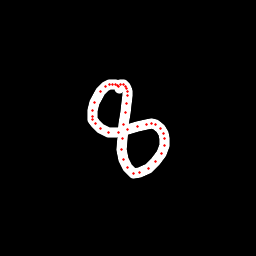

The file beside this chart, header and first rows:
x, y, hover, eod
119.9, 88.41, 0.0, 0.0
118.9, 86.94, 0.0, 0.0
117.7, 85.71, 0.0, 0.0
115.4, 84.5, 0.0, 0.0
112.2, 84.21, 0.0, 0.0
109.2, 84.27, 0.0, 0.0
105.1, 86.42, 0.0, 0.0
100.1, 91.56, 0.0, 0.0
94.67, 102.3, 0.0, 0.0
92.93, 110.5, 0.0, 0.0
92.12, 116, 0.0, 0.0
92.95, 119.5, 0.0, 0.0
95.14, 123.3, 0.0, 0.0
100.4, 129, 0.0, 0.0
108.4, 132.8, 0.0, 0.0
118, 132.8, 0.0, 0.0
127.1, 129.8, 0.0, 0.0
137.5, 126.5, 0.0, 0.0
146.6, 124.1, 0.0, 0.0
151.1, 123.6, 0.0, 0.0
155.4, 124.1, 0.0, 0.0
160.6, 128.4, 0.0, 0.0
163.9, 133.8, 0.0, 0.0
164.8, 138.9, 0.0, 0.0
164.4, 145.1, 0.0, 0.0
161.6, 153.7, 0.0, 0.0
155.9, 161.9, 0.0, 0.0
148.6, 168.7, 0.0, 0.0
139.6, 172.5, 0.0, 0.0
133.4, 173, 0.0, 0.0
127.1, 167.7, 0.0, 0.0
123.6, 159.3, 0.0, 0.0
121.9, 149.4, 0.0, 0.0
122.1, 138.4, 0.0, 0.0
123.4, 124.4, 0.0, 0.0
125.6, 112.9, 0.0, 0.0
126.7, 103.2, 0.0, 0.0
127.3, 95.83, 0.0, 0.0
127.3, 91.91, 0.0, 0.0
126.3, 88.32, 0.0, 0.0
125.3, 86.35, 0.0, 0.0
123.4, 84.96, 0.0, 0.0
120, 84.04, 0.0, 1.0
